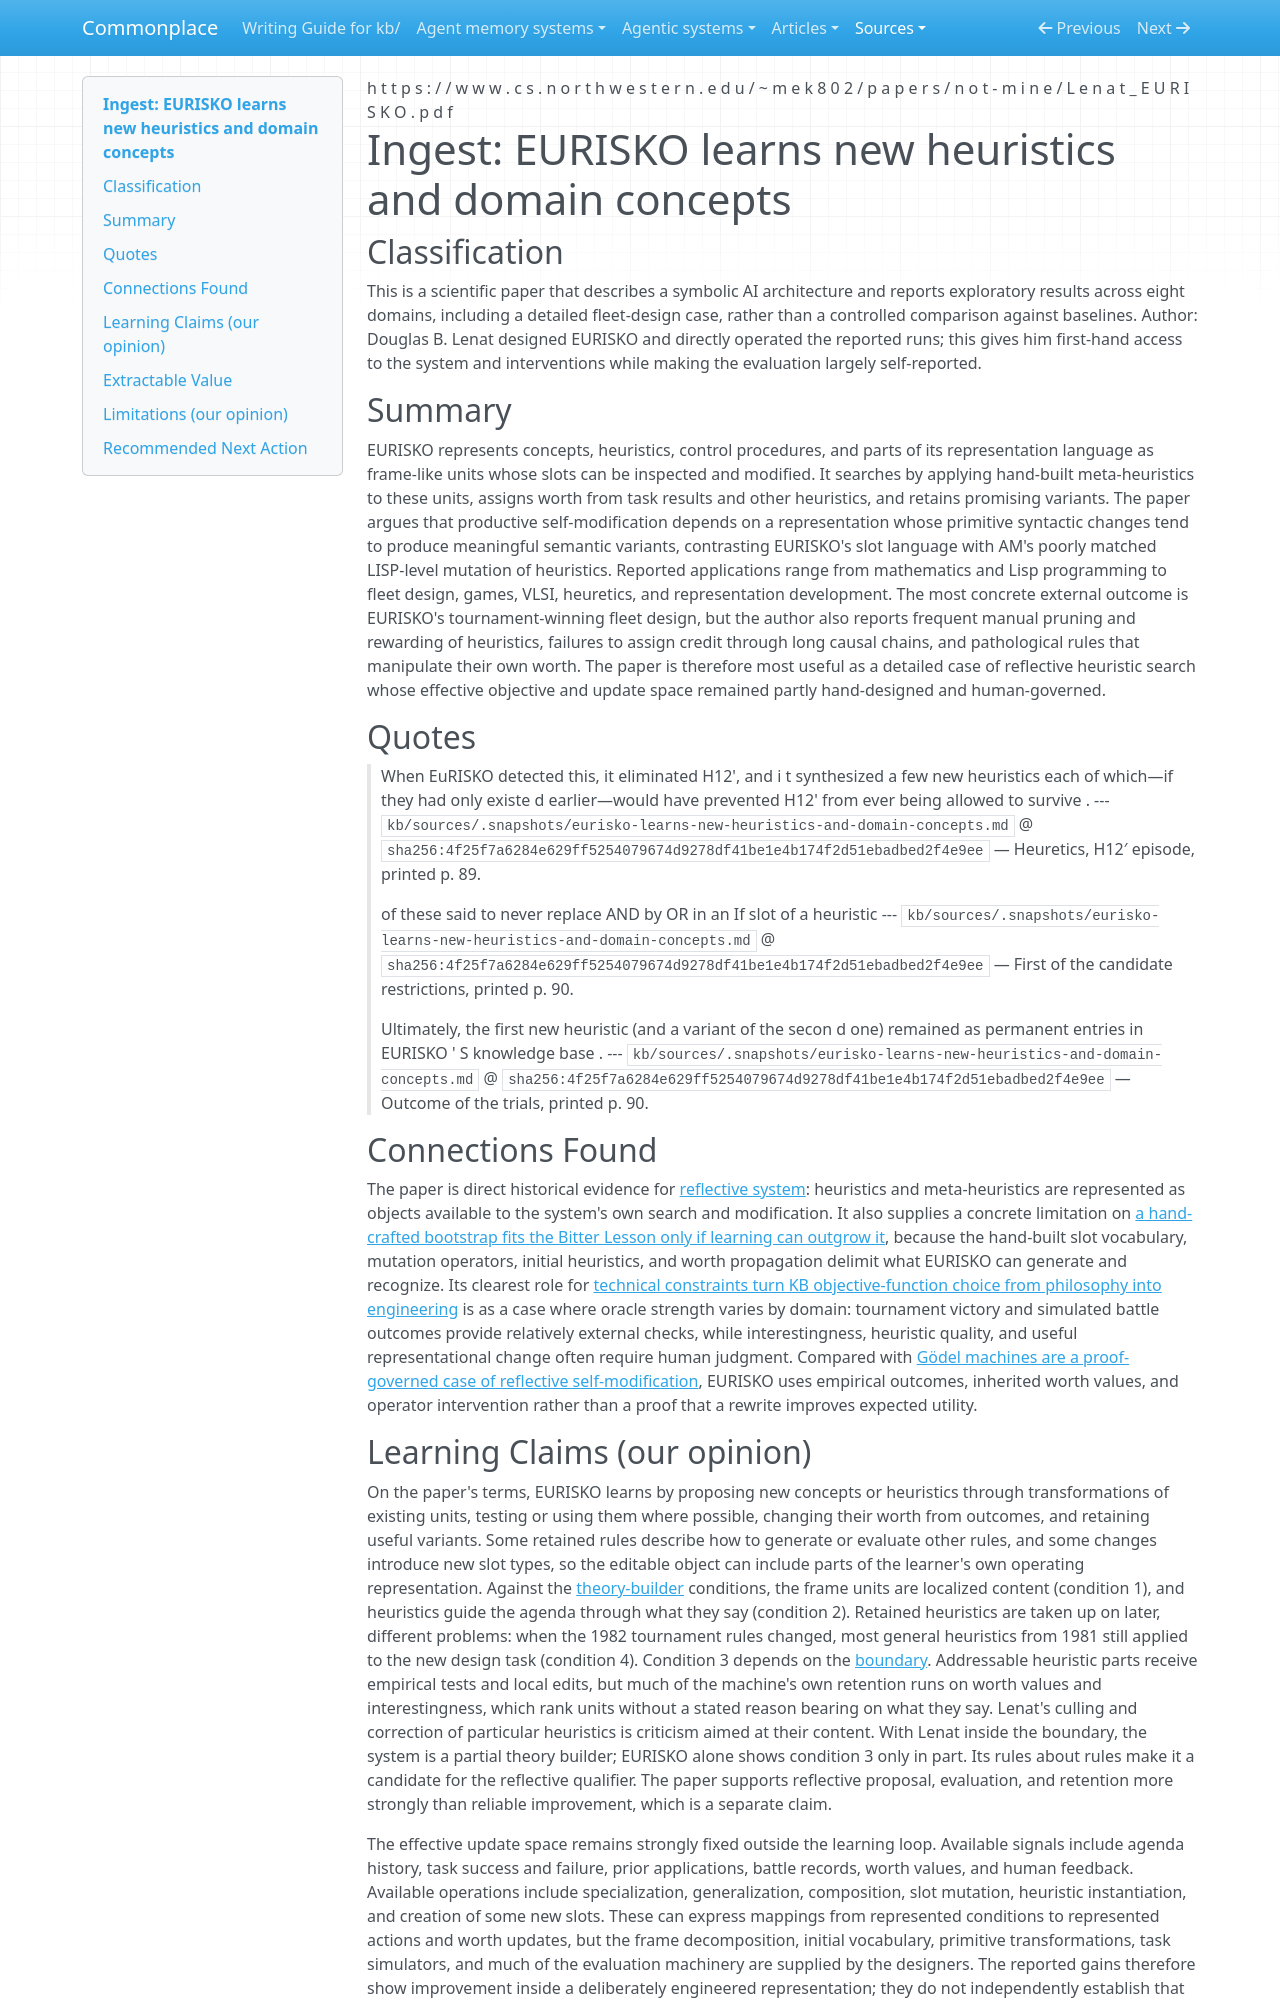

repository: zby/commonplace · page: sources/eurisko-learns-new-heuristics-and-domain-concepts.ingest/index.html · generator: mkdocs

---
description: "Lenat's EURISKO report links heuristic self-modification to representation, objective quality, credit assignment, and recurring human correction."
source: https://www.cs.northwestern.edu/~mek802/papers/not-mine/Lenat_EURISKO.pdf
captured: "2026-09-17"
capture: pdftotext
capture_scope: full-source
doi: "10.1016/S0004-3702(83)80005-8"
genre: scientific-paper
snapshot_sha256: 4f25f7a6284e629ff5254079674d9278df41be1e4b174f2d51ebadbed2f4e9ee
ingested: "2026-09-17"
occasion: "Which areas had an external objective and which did not; the reported self-modification failures and credit-assignment pathologies; the human interventions and their consequences."
learning_claims: true
type: types/ingest-report.md
domains: [self-improving-systems, learning-theory, objective-design, credit-assignment]
tags: [improvement-loop, learning-theory, self-improving-systems, reflection]
---

# Ingest: EURISKO learns new heuristics and domain concepts

## Classification

This is a scientific paper that describes a symbolic AI architecture and reports exploratory results across eight domains, including a detailed fleet-design case, rather than a controlled comparison against baselines.
Author: Douglas B. Lenat designed EURISKO and directly operated the reported runs; this gives him first-hand access to the system and interventions while making the evaluation largely self-reported.

## Summary

EURISKO represents concepts, heuristics, control procedures, and parts of its representation language as frame-like units whose slots can be inspected and modified. It searches by applying hand-built meta-heuristics to these units, assigns worth from task results and other heuristics, and retains promising variants. The paper argues that productive self-modification depends on a representation whose primitive syntactic changes tend to produce meaningful semantic variants, contrasting EURISKO's slot language with AM's poorly matched LISP-level mutation of heuristics. Reported applications range from mathematics and Lisp programming to fleet design, games, VLSI, heuretics, and representation development. The most concrete external outcome is EURISKO's tournament-winning fleet design, but the author also reports frequent manual pruning and rewarding of heuristics, failures to assign credit through long causal chains, and pathological rules that manipulate their own worth. The paper is therefore most useful as a detailed case of reflective heuristic search whose effective objective and update space remained partly hand-designed and human-governed.

## Quotes

> When EuRISKO detected this, it eliminated H12', and i t synthesized a few new heuristics each of which—if they had only existe d earlier—would have prevented H12' from ever being allowed to survive .
> --- `kb/sources/.snapshots/eurisko-learns-new-heuristics-and-domain-concepts.md` @ `sha256:4f25f7a6284e629ff5254079674d9278df41be1e4b174f2d51ebadbed2f4e9ee` — Heuretics, H12′ episode, printed p. 89.

> of these said to never replace AND by OR in an If slot of a heuristic
> --- `kb/sources/.snapshots/eurisko-learns-new-heuristics-and-domain-concepts.md` @ `sha256:4f25f7a6284e629ff5254079674d9278df41be1e4b174f2d51ebadbed2f4e9ee` — First of the candidate restrictions, printed p. 90.

> Ultimately, the first new heuristic (and a variant of the secon d one) remained as permanent entries in EURISKO ' S knowledge base .
> --- `kb/sources/.snapshots/eurisko-learns-new-heuristics-and-domain-concepts.md` @ `sha256:4f25f7a6284e629ff5254079674d9278df41be1e4b174f2d51ebadbed2f4e9ee` — Outcome of the trials, printed p. 90.

## Connections Found

The paper is direct historical evidence for [reflective system](../theory/definitions/reflective-system.md): heuristics and meta-heuristics are represented as objects available to the system's own search and modification. It also supplies a concrete limitation on [a hand-crafted bootstrap fits the Bitter Lesson only if learning can outgrow it](../theory/a-bootstrap-fits-the-bitter-lesson-only-if-learning-outgrows-it.md), because the hand-built slot vocabulary, mutation operators, initial heuristics, and worth propagation delimit what EURISKO can generate and recognize. Its clearest role for [technical constraints turn KB objective-function choice from philosophy into engineering](../theory/technical-constraints-make-kb-objective-choice-engineering.md) is as a case where oracle strength varies by domain: tournament victory and simulated battle outcomes provide relatively external checks, while interestingness, heuristic quality, and useful representational change often require human judgment. Compared with [Gödel machines are a proof-governed case of reflective self-modification](../theory/goedel-machines-are-a-proof-governed-case-of-self-modification.md), EURISKO uses empirical outcomes, inherited worth values, and operator intervention rather than a proof that a rewrite improves expected utility.
